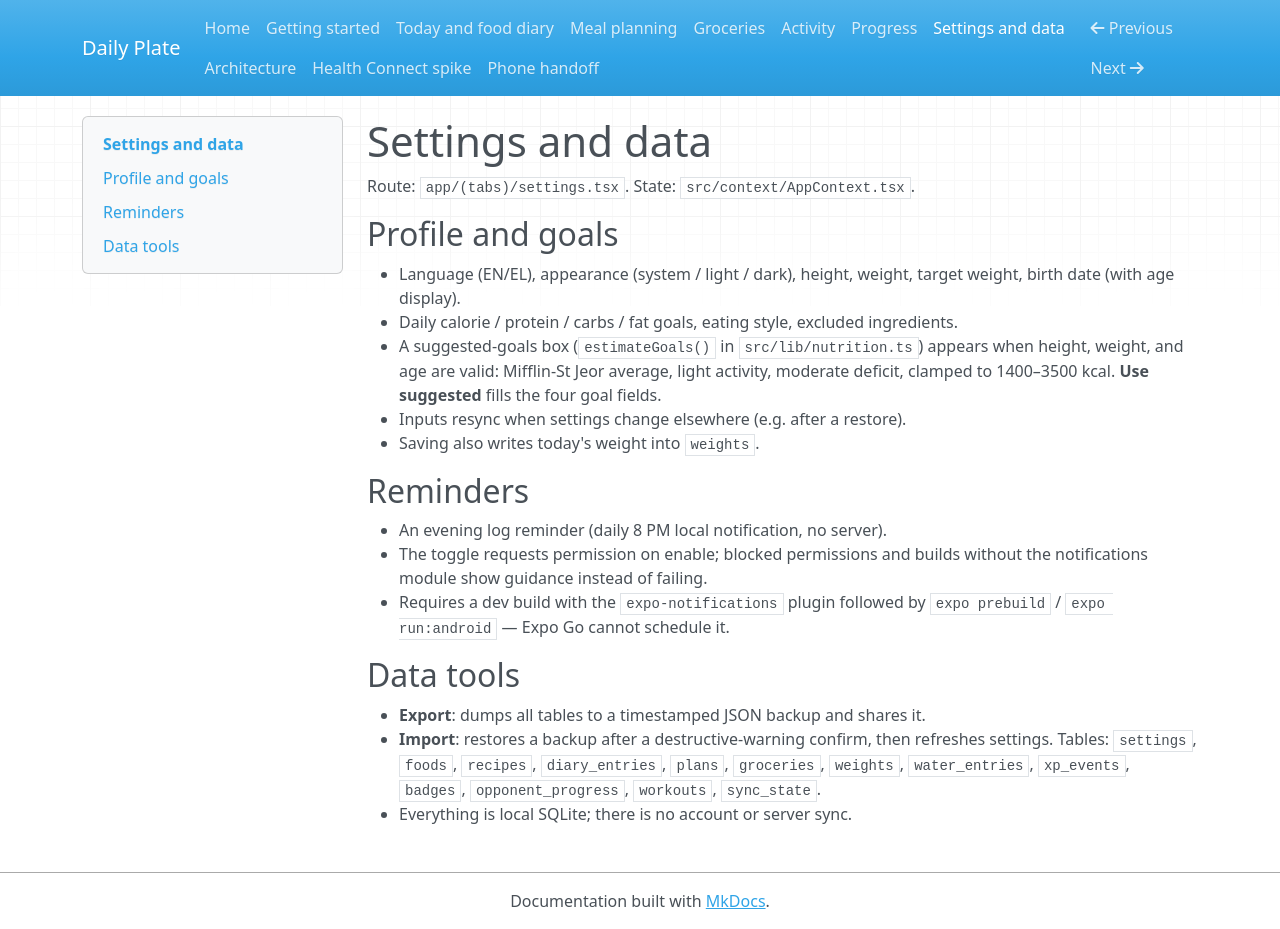

repository: ChrisStathakis/loose_weight_app · page: settings-data.html · generator: mkdocs

# Settings and data

Route: `app/(tabs)/settings.tsx`. State: `src/context/AppContext.tsx`.

## Profile and goals

- Language (EN/EL), appearance (system / light / dark), height, weight, target weight, birth date (with age display).
- Daily calorie / protein / carbs / fat goals, eating style, excluded
  ingredients.
- A suggested-goals box (`estimateGoals()` in `src/lib/nutrition.ts`) appears
  when height, weight, and age are valid: Mifflin-St Jeor average, light
  activity, moderate deficit, clamped to 1400–3500 kcal. **Use suggested**
  fills the four goal fields.
- Inputs resync when settings change elsewhere (e.g. after a restore).
- Saving also writes today's weight into `weights`.

## Reminders

- An evening log reminder (daily 8 PM local notification, no server).
- The toggle requests permission on enable; blocked permissions and builds
  without the notifications module show guidance instead of failing.
- Requires a dev build with the `expo-notifications` plugin followed by
  `expo prebuild` / `expo run:android` — Expo Go cannot schedule it.

## Data tools

- **Export**: dumps all tables to a timestamped JSON backup and shares it.
- **Import**: restores a backup after a destructive-warning confirm, then
  refreshes settings. Tables: `settings`, `foods`, `recipes`,
  `diary_entries`, `plans`, `groceries`, `weights`, `water_entries`,
  `xp_events`, `badges`, `opponent_progress`, `workouts`, `sync_state`.
- Everything is local SQLite; there is no account or server sync.
